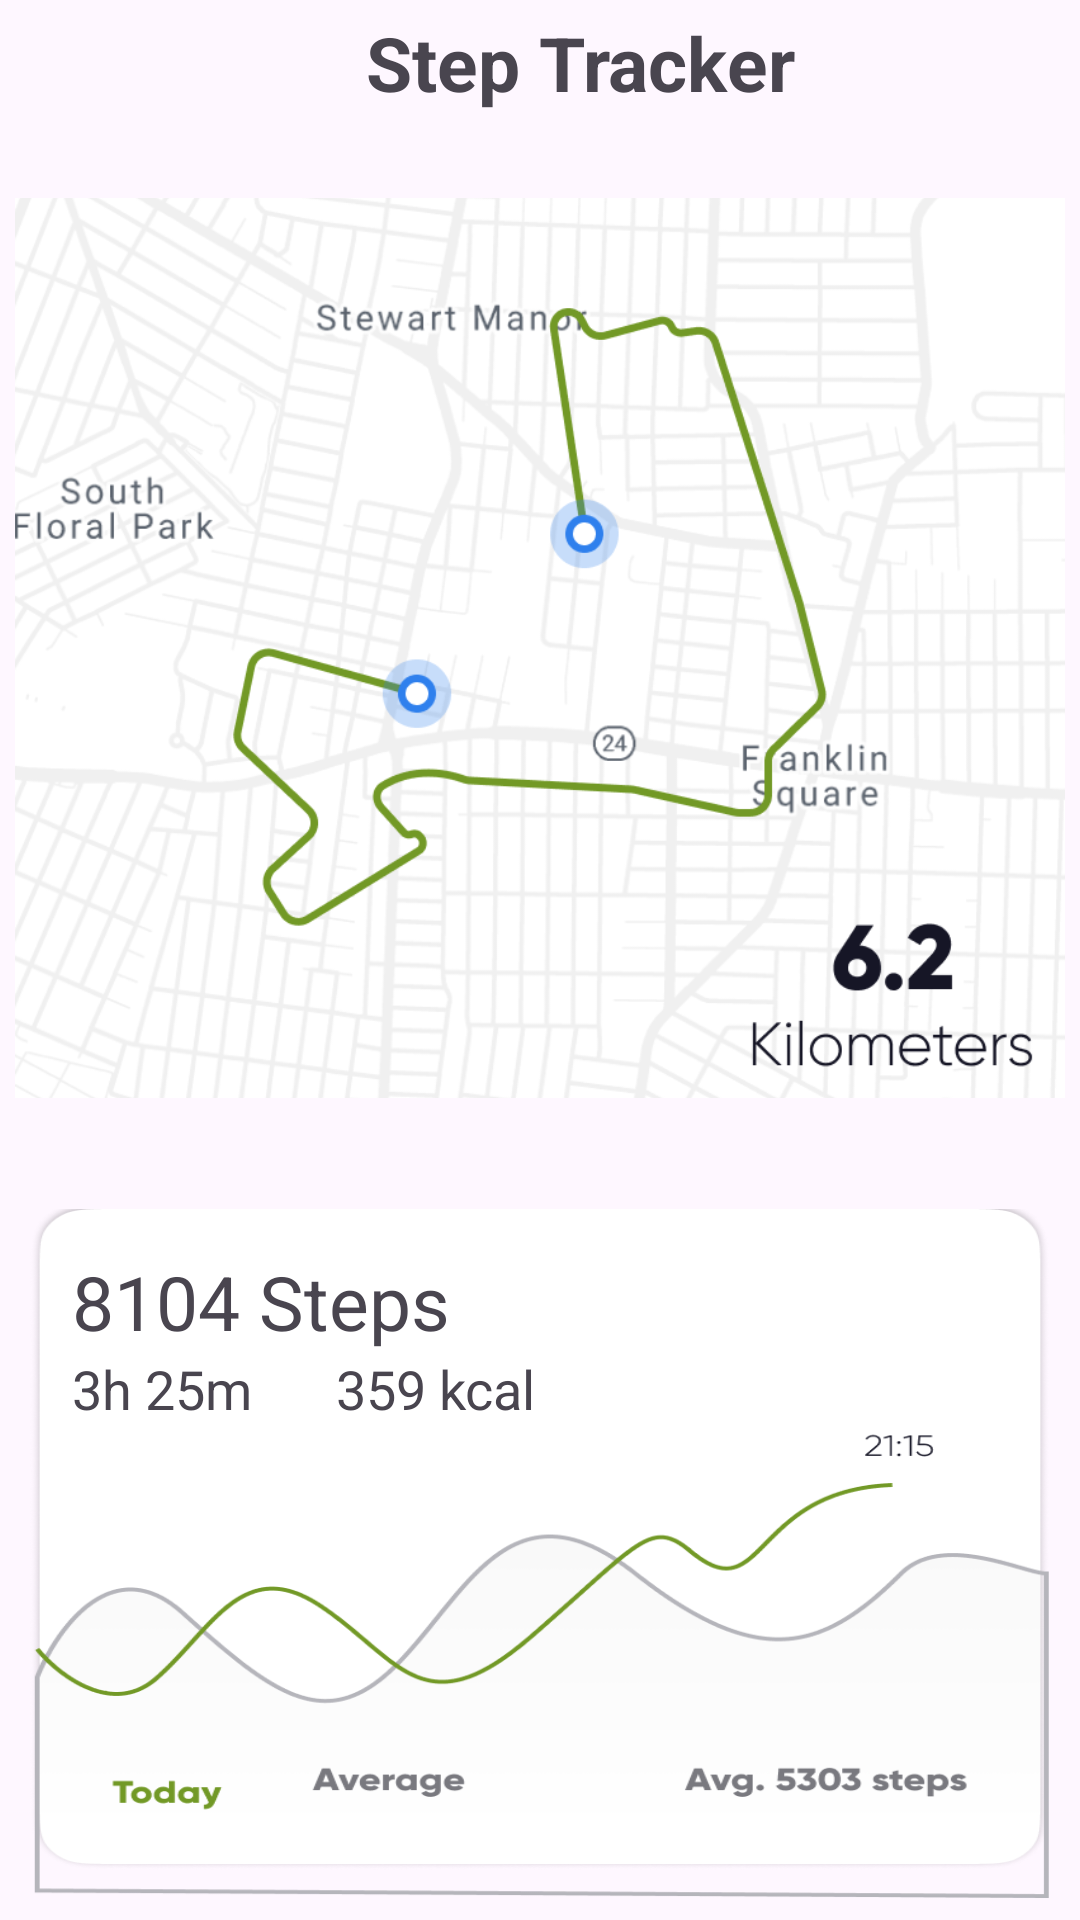

Write the Android layout XML for this screen, with the resource values it uses.
<!-- AndroidManifest.xml: application theme Theme.FinalProjectCSE225 -->
<!-- res/layout/activity_steps.xml -->
<?xml version="1.0" encoding="utf-8"?>
<LinearLayout xmlns:android="http://schemas.android.com/apk/res/android"
    xmlns:app="http://schemas.android.com/apk/res-auto"
    xmlns:tools="http://schemas.android.com/tools"
    android:layout_width="match_parent"
    android:layout_height="match_parent"
    android:orientation="vertical"
    tools:context=".Steps">

    <LinearLayout
        android:layout_width="match_parent"
        android:layout_height="45dp">

        <ImageView
            android:id="@+id/back"
            android:layout_width="40dp"
            android:layout_height="40dp"
            android:src="@drawable/back"
            android:layout_marginVertical="4dp"
            android:layout_marginHorizontal="6dp"/>

        <TextView
            android:layout_width="wrap_content"
            android:layout_height="wrap_content"
            android:text="Step Tracker"
            android:layout_marginVertical="4dp"
            android:layout_marginHorizontal="70dp"
            android:textSize="25sp"
            android:textStyle="bold"
            />

    </LinearLayout>

    <ImageView
        android:layout_width="350dp"
        android:layout_height="310dp"
        android:src="@drawable/map"
        android:layout_gravity="center"
        android:layout_margin="16dp"/>

    <LinearLayout
        android:layout_width="340dp"
        android:layout_height="230dp"
        android:layout_margin="16dp"
        android:orientation="vertical"
        android:layout_gravity="center"
        android:background="@drawable/walk_graph">

        <TextView
            android:id="@+id/count"
            android:layout_width="wrap_content"
            android:layout_height="wrap_content"
            android:text="8104 Steps"
            android:textSize="25dp"
            android:layout_marginHorizontal="14dp"
            android:layout_marginTop="14dp"/>

        <LinearLayout
            android:layout_width="wrap_content"
            android:layout_height="wrap_content">

            <TextView
                android:id="@+id/time"
                android:layout_width="wrap_content"
                android:layout_height="wrap_content"
                android:text="3h 25m"
                android:textSize="18dp"
                android:layout_marginHorizontal="14dp"/>

            <TextView
                android:id="@+id/calories"
                android:layout_width="wrap_content"
                android:layout_height="wrap_content"
                android:text="359 kcal"
                android:textSize="18dp"
                android:layout_marginHorizontal="14dp"/>

        </LinearLayout>

    </LinearLayout>

    <LinearLayout
        android:layout_marginTop="45dp"
        android:layout_width="match_parent"
        android:layout_height="50dp"
        android:background="@color/light_grey"
        android:gravity="center">

        <ImageView
            android:id="@+id/home"
            android:layout_width="40dp"
            android:layout_height="40dp"
            android:src="@drawable/ghome"
            android:layout_marginHorizontal="12dp"/>

        <View
            android:layout_width="13dp"
            android:layout_height="wrap_content"/>

        <ImageView
            android:id="@+id/workout"
            android:layout_width="40dp"
            android:layout_height="40dp"
            android:src="@drawable/wworkout"
            android:layout_marginHorizontal="12dp"/>

        <View
            android:layout_width="13dp"
            android:layout_height="wrap_content"/>

        <ImageView
            android:id="@+id/calender"
            android:layout_width="40dp"
            android:layout_height="40dp"
            android:src="@drawable/wcalender"
            android:layout_marginHorizontal="12dp"/>

        <View
            android:layout_width="13dp"
            android:layout_height="wrap_content"/>

        <ImageView
            android:id="@+id/diet"
            android:layout_width="40dp"
            android:layout_height="40dp"
            android:src="@drawable/wdiet"
            android:layout_marginHorizontal="12dp"/>

        <View
            android:layout_width="13dp"
            android:layout_height="wrap_content"/>

        <ImageView
            android:id="@+id/profile"
            android:layout_width="40dp"
            android:layout_height="40dp"
            android:src="@drawable/bsetting"
            android:layout_marginHorizontal="12dp"/>

    </LinearLayout>

</LinearLayout>
<!-- resources referenced by this layout -->
<resources>
  <color name="light_grey">#ECECEC</color>
  <!-- drawable bsetting: png bitmap (drawable, 1542 bytes) -->
  <!-- drawable ghome: png bitmap (drawable, 566 bytes) -->
  <!-- drawable map: png bitmap (drawable, 176933 bytes) -->
  <!-- drawable walk_graph: png bitmap (drawable, 42095 bytes) -->
  <!-- drawable wcalender: png bitmap (drawable, 823 bytes) -->
  <!-- drawable wdiet: png bitmap (drawable, 826 bytes) -->
  <!-- drawable wworkout: png bitmap (drawable, 827 bytes) -->
  <style name="Theme.FinalProjectCSE225" parent="Base.Theme.FinalProjectCSE225" />
  <style name="Base.Theme.FinalProjectCSE225" parent="Theme.Material3.DayNight.NoActionBar">
          
          
      </style>
</resources>
